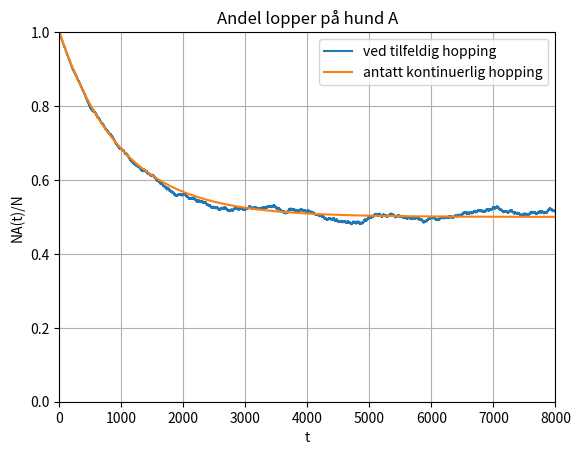

Here is the Python script that generated this plot:
import numpy as np
import matplotlib.pyplot as plt


def hopp(A, B):
    num = np.random.randint(0, A+B)
    if num < A:
        return 1
    return 0


def hopp_func(t, N):
    return N/2 * (1 + np.e**(-2/N*t))


N = 2000
A = N
B = 0
t = 8000
dt = 1

t_l = np.linspace(0, t, int(t/dt))
A_l = np.zeros(int(t/dt))

for i,j in enumerate(t_l):
    if hopp(A, B):
        A -= 1
        B += 1
    else:
        B -= 1
        A += 1
    A_l[i] = A

plt.plot(t_l, A_l/N, label="ved tilfeldig hopping")
plt.plot(t_l, hopp_func(t_l, N)/N, label="antatt kontinuerlig hopping")
plt.xlabel("t")
plt.ylabel("NA(t)/N")
plt.title("Andel lopper på hund A")
plt.legend()
plt.ylim((0, 1))
plt.xlim((0, t))
plt.grid()
plt.show()
